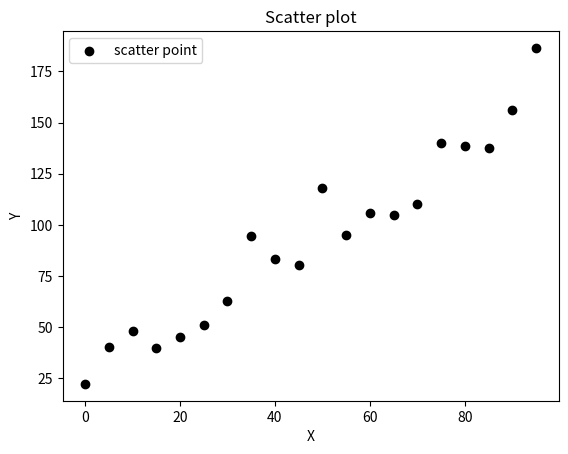

The script that saved this image:
# %matplotlib inline
import matplotlib.pyplot as plt

import pandas as pd

import numpy as np

# names = ["Bob", "Jessica", "Mary", "John", "Mel"]
# births = [968, 155, 77, 578, 973]
# custom = [1, 5, 25, 13, 23232]

# BabyDataSet = list(zip(names,births))
# df = pd.DataFrame(data = BabyDataSet, columns = ["Names", "Births"], index=["a","b","c","d","e"])

# y = df["Births"]
# x = df["Names"]

# plt.bar(x, y)
# plt.xlabel("Names")
# plt.ylabel("Births")
# plt.title("Bar plot")
# plt.show()

np.random.seed(19920613)

x = np.arange(0.0, 100.0, 5.0)
y = (x * 1.5) + np.random.rand(20) * 50

plt.scatter(x, y, c="black", alpha=1, label="scatter point")
plt.xlabel("X")
plt.ylabel("Y")
plt.legend(loc="upper left")
plt.title("Scatter plot")
plt.show()

